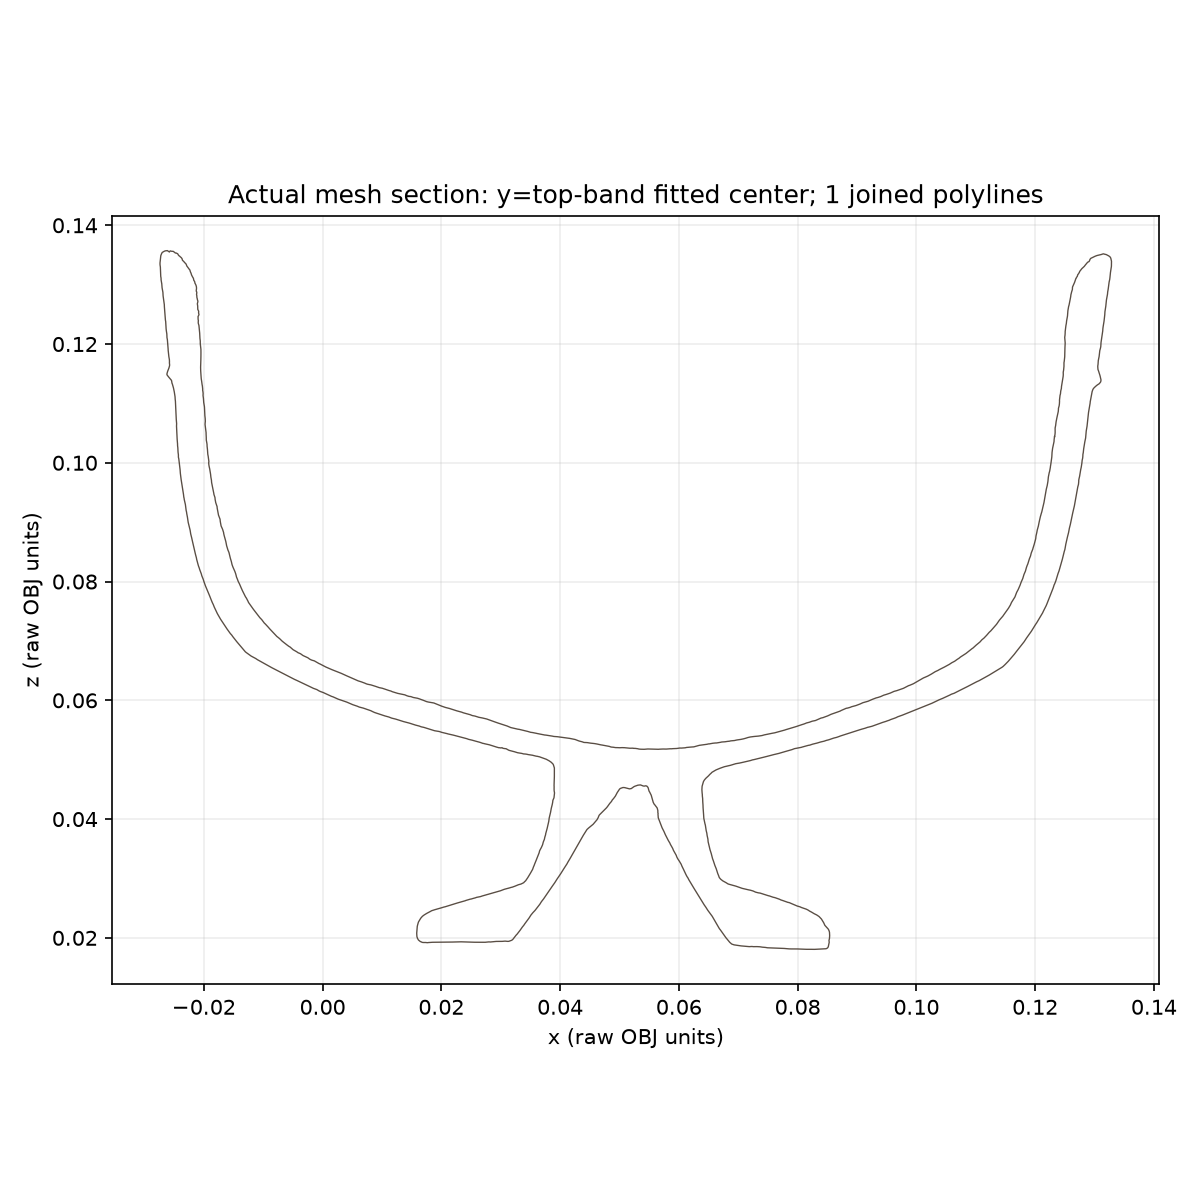

Data behind this chart, as committed beside it:
polyline_id, path_order, x_raw_obj_units, y_raw_obj_units, z_raw_obj_units
0, 0, 0.1233, -0.00793, 0.1044
0, 1, 0.1232, -0.00793, 0.104
0, 2, 0.1232, -0.00793, 0.1037
0, 3, 0.1232, -0.00793, 0.1036
0, 4, 0.1232, -0.00793, 0.1036
0, 5, 0.1231, -0.00793, 0.1034
0, 6, 0.1231, -0.00793, 0.103
0, 7, 0.123, -0.00793, 0.1028
0, 8, 0.1229, -0.00793, 0.1024
0, 9, 0.1229, -0.00793, 0.1018
0, 10, 0.1228, -0.00793, 0.1018
0, 11, 0.1228, -0.00793, 0.1014
0, 12, 0.1228, -0.00793, 0.1011
0, 13, 0.1228, -0.00793, 0.1011
0, 14, 0.1228, -0.00793, 0.101
0, 15, 0.1227, -0.00793, 0.1004
0, 16, 0.1227, -0.00793, 0.09991
0, 17, 0.1226, -0.00793, 0.09983
0, 18, 0.1226, -0.00793, 0.09968
0, 19, 0.1226, -0.00793, 0.09945
0, 20, 0.1226, -0.00793, 0.09927
0, 21, 0.1225, -0.00793, 0.09874
0, 22, 0.1225, -0.00793, 0.09866
0, 23, 0.1224, -0.00793, 0.0986
0, 24, 0.1224, -0.00793, 0.09834
0, 25, 0.1223, -0.00793, 0.09796
0, 26, 0.1223, -0.00793, 0.09783
0, 27, 0.1222, -0.00793, 0.09762
0, 28, 0.1222, -0.00793, 0.09703
0, 29, 0.1222, -0.00793, 0.09689
0, 30, 0.122, -0.00793, 0.0962
0, 31, 0.122, -0.00793, 0.09617
0, 32, 0.1219, -0.00793, 0.0958
0, 33, 0.1219, -0.00793, 0.09556
0, 34, 0.1217, -0.00793, 0.09481
0, 35, 0.1217, -0.00793, 0.09462
0, 36, 0.1217, -0.00793, 0.09451
0, 37, 0.1217, -0.00793, 0.09437
0, 38, 0.1216, -0.00793, 0.09397
0, 39, 0.1216, -0.00793, 0.09385
0, 40, 0.1215, -0.00793, 0.09343
0, 41, 0.1215, -0.00793, 0.0933
0, 42, 0.1215, -0.00793, 0.09321
0, 43, 0.1214, -0.00793, 0.09301
0, 44, 0.1213, -0.00793, 0.09254
0, 45, 0.1212, -0.00793, 0.09215
0, 46, 0.1211, -0.00793, 0.09169
0, 47, 0.1211, -0.00793, 0.09156
0, 48, 0.1209, -0.00793, 0.09105
0, 49, 0.1209, -0.00793, 0.09091
0, 50, 0.1208, -0.00793, 0.09054
0, 51, 0.1207, -0.00793, 0.09018
0, 52, 0.1207, -0.00793, 0.09006
0, 53, 0.1206, -0.00793, 0.08963
0, 54, 0.1206, -0.00793, 0.08945
0, 55, 0.1205, -0.00793, 0.08933
0, 56, 0.1204, -0.00793, 0.08867
0, 57, 0.1203, -0.00793, 0.08822
0, 58, 0.1202, -0.00793, 0.08772
0, 59, 0.1201, -0.00793, 0.08768
... 2,630 more rows
